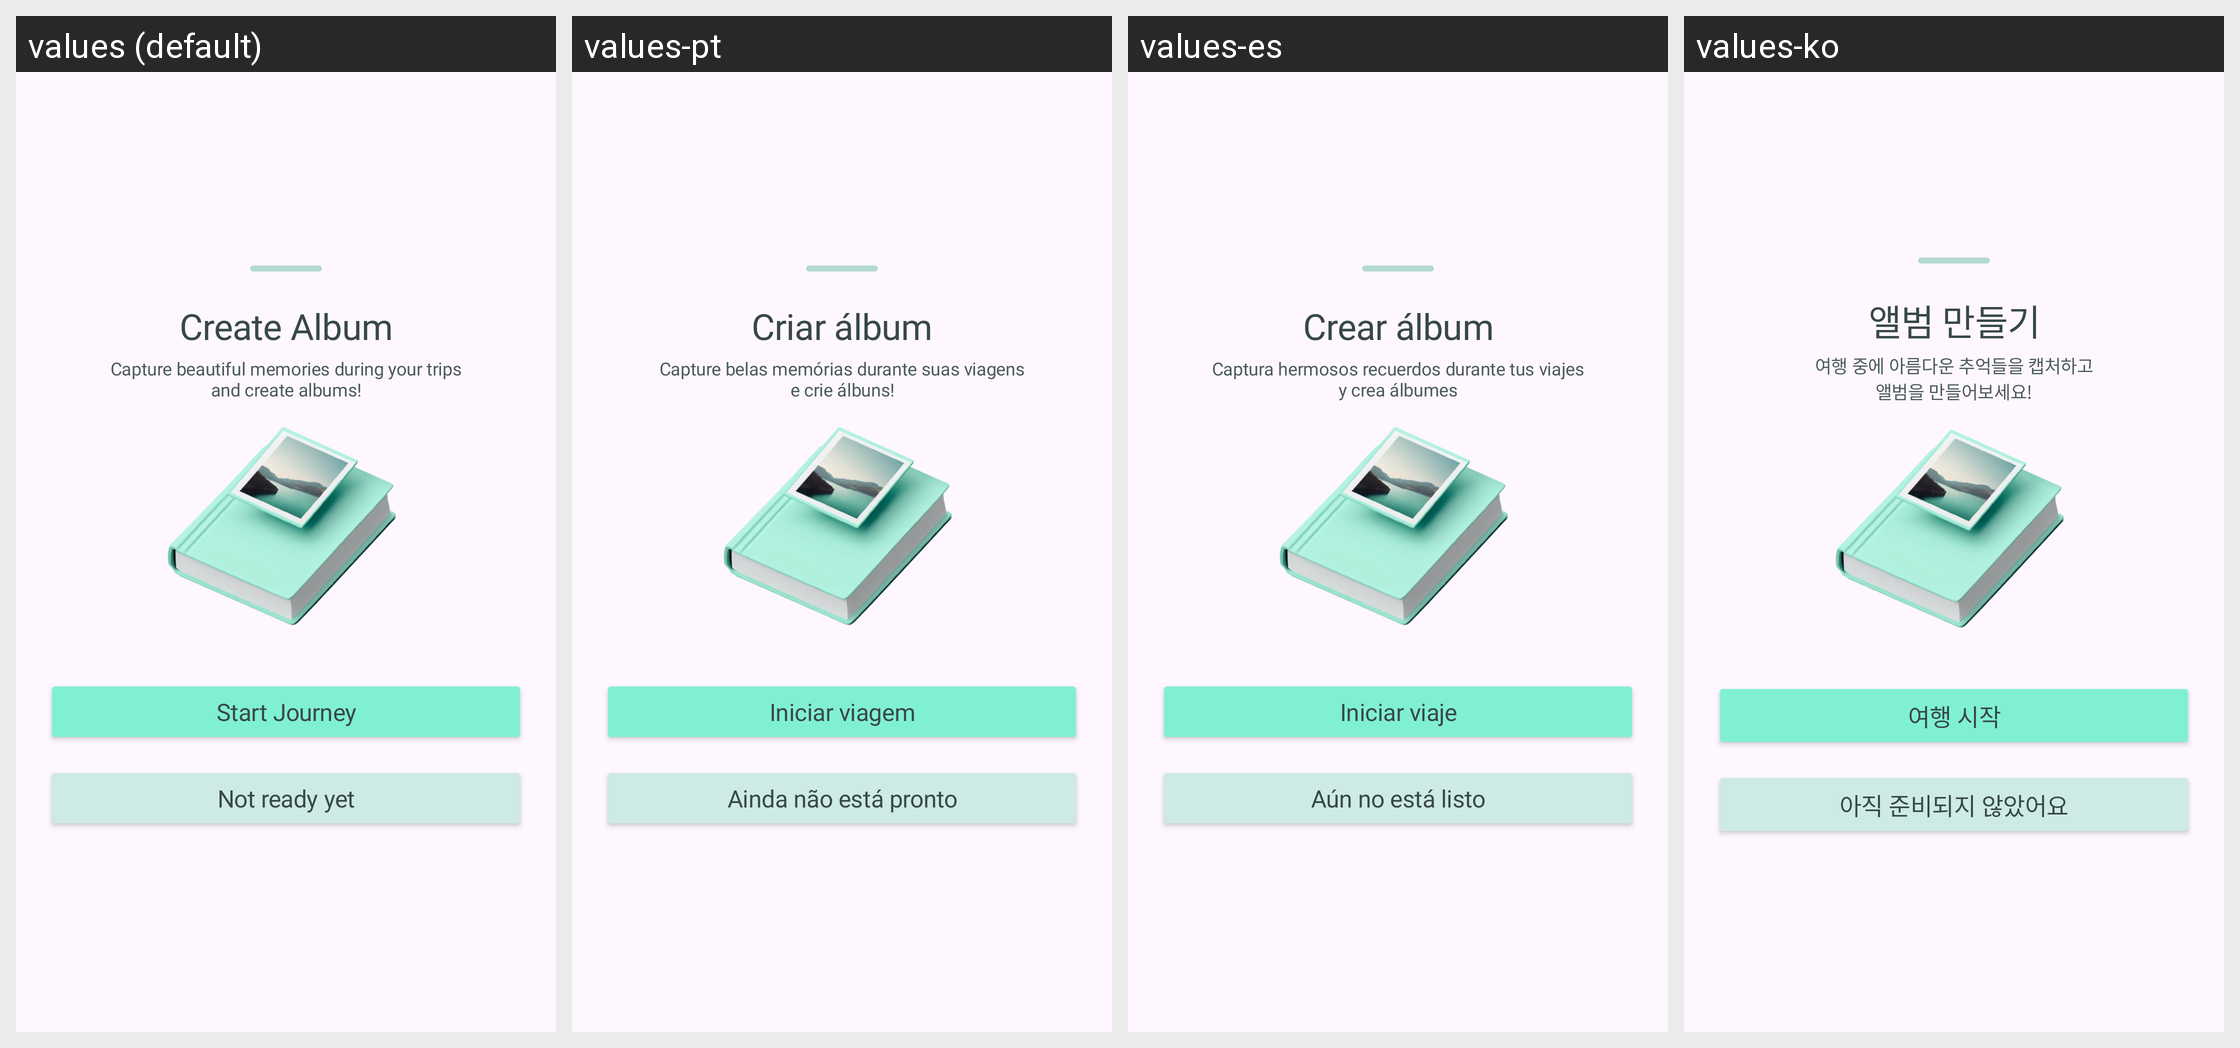

The Android screen above is rendered under several locales of the same app. Produce the string resources it draws, with the default and per-locale values.
Android screen res/layout/b_sheet_trip_before.xml rendered under 4 locales, left to right: values (default), values-pt, values-es, values-ko. Device: Nexus 5 (rendered at 1080×1920; each locale shown at half size, 540×960, under a caption strip naming it); theme Theme.Roadcapture.
Other locales in the repository, not shown: values-ar, values-de, values-en, values-fr, values-hi, values-in, values-ja, values-ru, values-zh-rCN.
Strings drawn on this screen, with the default value and each locale's value (text and hints the layout hard-codes, and strings that could not be matched under every locale, appear in the picture but are not listed):

create_album
  values: Create Album
  values-pt: Criar álbum
  values-es: Crear álbum
  values-ko: 앨범 만들기

travel_capture_guide
  values: Capture beautiful memories during your trips
      and create albums!
  values-pt: Capture belas memórias durante suas viagens
      e crie álbuns!
  values-es: Captura hermosos recuerdos durante tus viajes
      y crea álbumes
  values-ko: 여행 중에 아름다운 추억들을 캡처하고
      앨범을 만들어보세요!

start_journey
  values: Start Journey
  values-pt: Iniciar viagem
  values-es: Iniciar viaje
  values-ko: 여행 시작

not_ready_yet
  values: Not ready yet
  values-pt: Ainda não está pronto
  values-es: Aún no está listo
  values-ko: 아직 준비되지 않았어요
